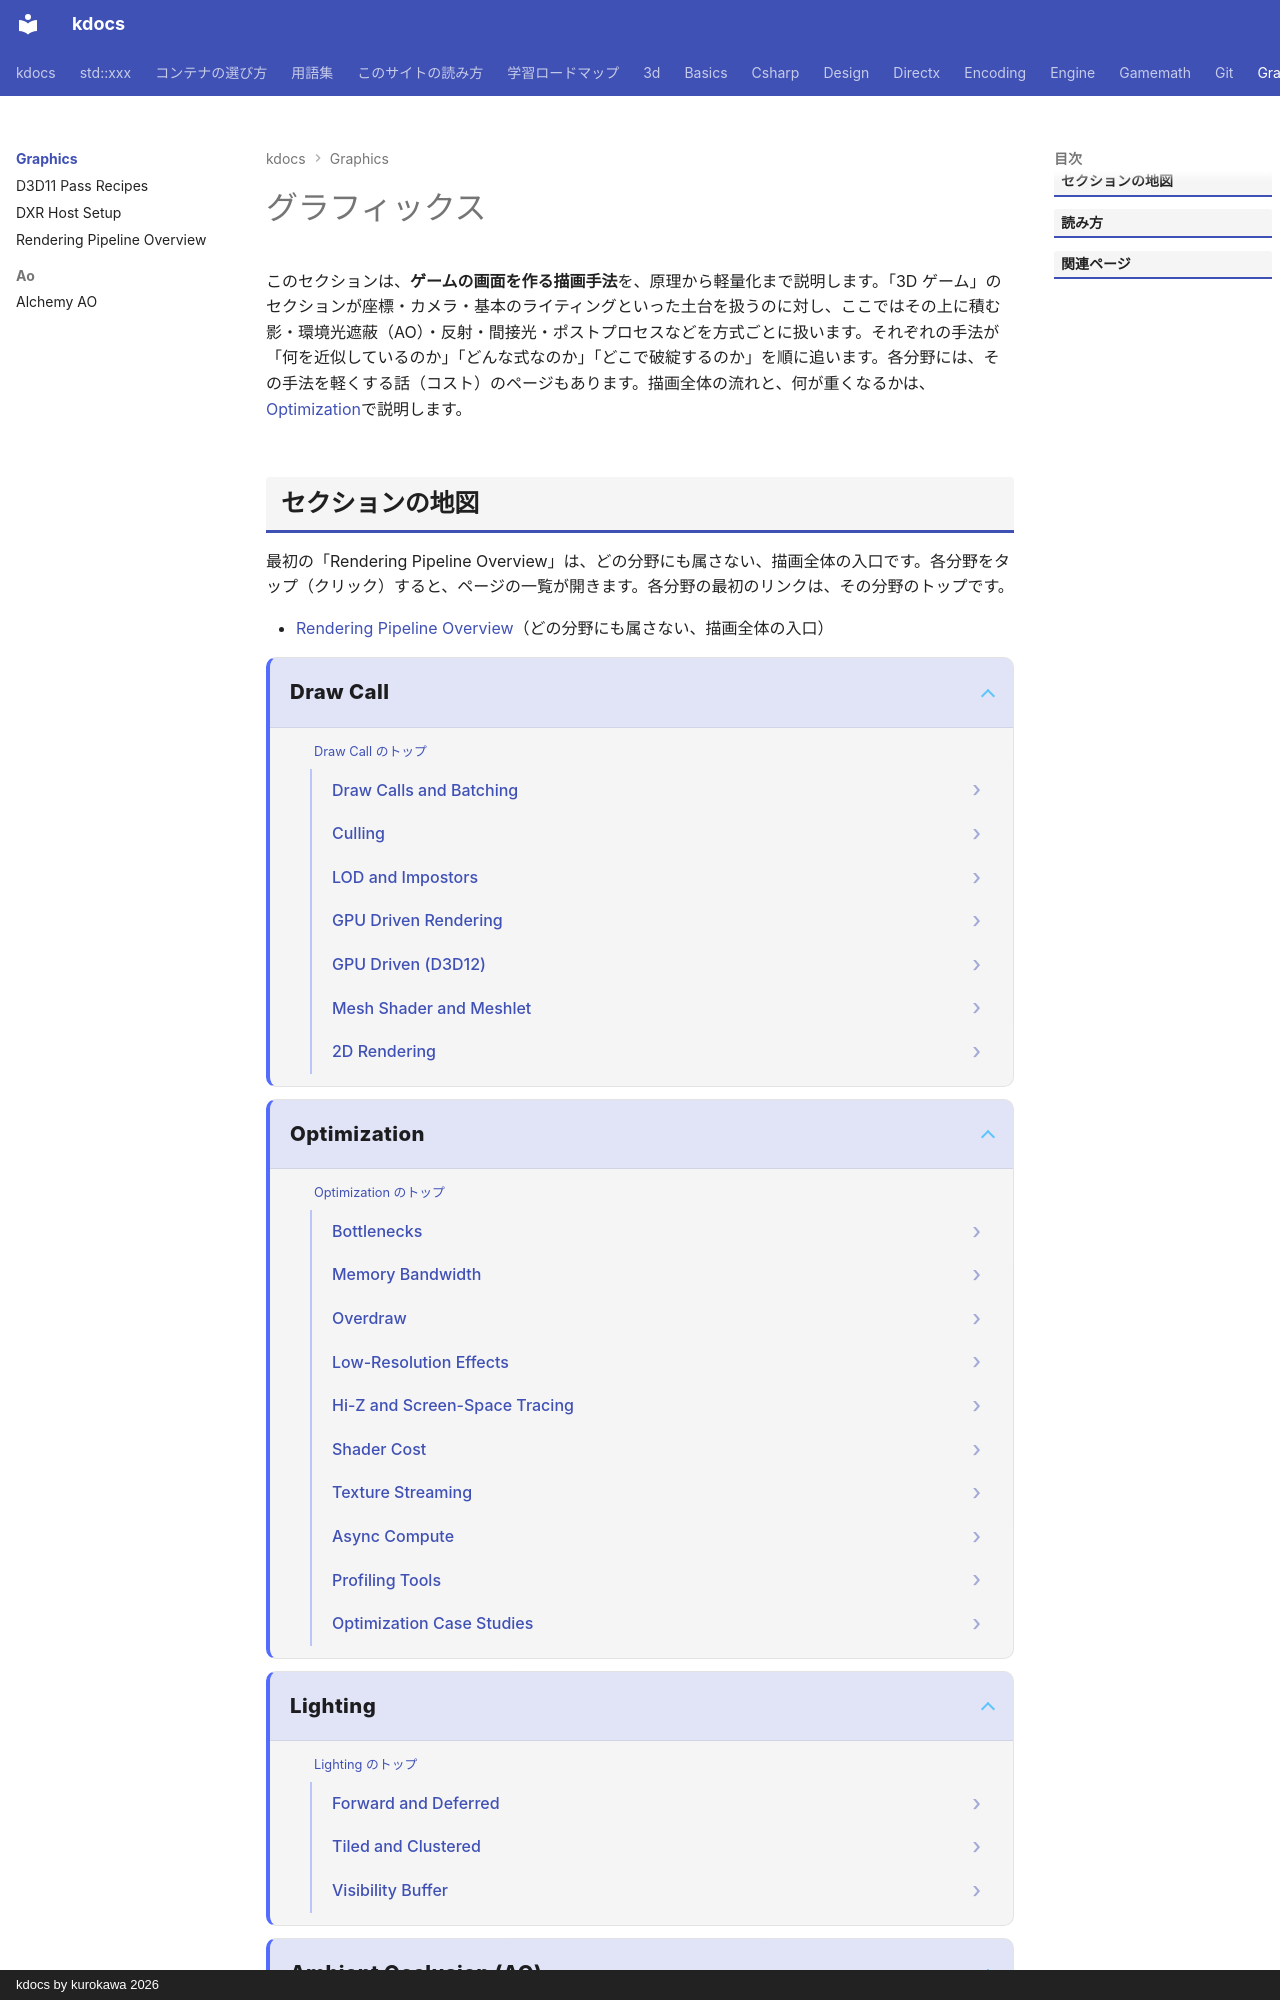

repository: qwzxdf/kdocs · page: graphics/index.html · generator: mkdocs · copyright: kdocs by kurokawa 2026

---
title: グラフィックス
tags:
  - シェーダー
  - 描画
  - 最適化
---

# グラフィックス

このセクションは、<strong>ゲームの画面を作る描画手法</strong>を、原理から軽量化まで説明します。「3D ゲーム」のセクションが座標・カメラ・基本のライティングといった土台を扱うのに対し、ここではその上に積む影・環境光遮蔽（AO）・反射・間接光・ポストプロセスなどを方式ごとに扱います。それぞれの手法が「何を近似しているのか」「どんな式なのか」「どこで破綻するのか」を順に追います。各分野には、その手法を軽くする話（コスト）のページもあります。描画全体の流れと、何が重くなるかは、[Optimization](optimization/index.md)で説明します。
